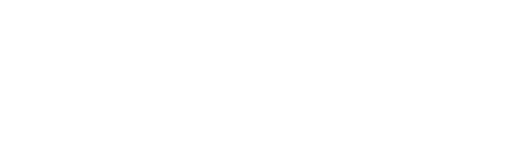
t = 0.00 s
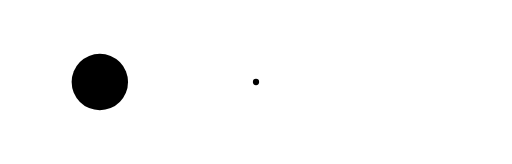
t = 0.37 s
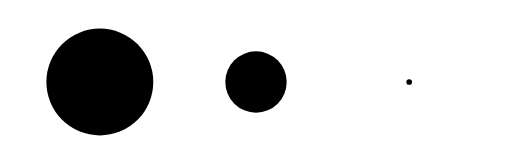
t = 0.63 s
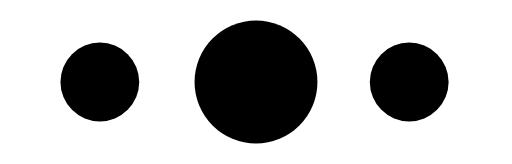
t = 1.00 s
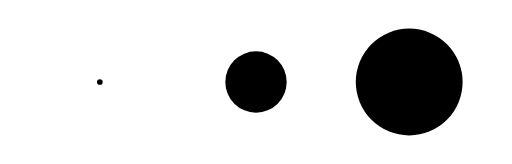
t = 1.37 s
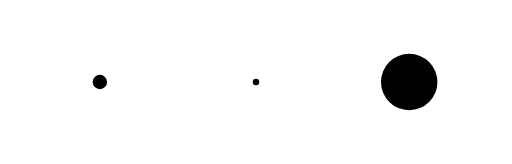
t = 1.63 s

The animated SVG that drew these frames (rendered in a browser with its animation timeline set to each time). Animation: 6 SMIL elements (animate=6); one cycle of 2.00 s, repeats indefinitely.

<?xml version="1.0" encoding="utf-8"?>
<svg fill="none" viewBox="0 4 100 32" xmlns="http://www.w3.org/2000/svg">
  <defs />
  
  <g transform="matrix(1,0,0,1,43.578,19.266)" id="Dot 1">
    <g id="Ellipse 1" transform="matrix(1,0,0,1,-24.078,0.734)">
      <ellipse ry="0" rx="0" cy="0" cx="0" fill="#000000" fill-opacity="1">
        <animate repeatCount="indefinite" attributeName="rx" dur="1.4666666666666666s" begin="0s" calcMode="spline" values="0; 11; 0" keyTimes="0; 0.5; 1" keySplines="0.333 0 0.667 1; 0.333 0 0.667 1" fill="freeze" />
        <animate repeatCount="indefinite" attributeName="ry" dur="1.4666666666666666s" begin="0s" calcMode="spline" values="0; 11; 0" keyTimes="0; 0.5; 1" keySplines="0.333 0 0.667 1; 0.333 0 0.667 1" fill="freeze" />
      </ellipse>
    </g>
  </g>
  
  <g transform="matrix(1,0,0,1,74.078,19.266)" id="Dot 2">
    <g id="Ellipse 1" transform="matrix(1,0,0,1,-24.078,0.734)">
      <ellipse ry="0" rx="0" cy="0" cx="0" fill="#000000" fill-opacity="1">
        <animate repeatCount="indefinite" attributeName="rx" dur="1.4666666666666666s" begin="0.26666666666666666s" calcMode="spline" values="0; 12; 0" keyTimes="0; 0.5; 1" keySplines="0.333 0 0.667 1; 0.333 0 0.667 1" fill="freeze" />
        <animate repeatCount="indefinite" attributeName="ry" dur="1.4666666666666666s" begin="0.26666666666666666s" calcMode="spline" values="0; 12; 0" keyTimes="0; 0.5; 1" keySplines="0.333 0 0.667 1; 0.333 0 0.667 1" fill="freeze" />
      </ellipse>
    </g>
  </g>
  
  <g transform="matrix(1,0,0,1,104,19.266)" id="Dot 3">
    <g id="Ellipse 1" transform="matrix(1,0,0,1,-24.078,0.734)">
      <ellipse ry="0" rx="0" cy="0" cx="0" fill="#000000" fill-opacity="1">
        <animate repeatCount="indefinite" attributeName="rx" dur="1.4632161458333332s" begin="0.5333333333333333s" calcMode="spline" values="0; 11; 0" keyTimes="0; 0.501; 1" keySplines="0.333 0 0.667 1; 0.333 0 0.667 1" fill="freeze" />
        <animate repeatCount="indefinite" attributeName="ry" dur="1.4632161458333332s" begin="0.5333333333333333s" calcMode="spline" values="0; 11; 0" keyTimes="0; 0.501; 1" keySplines="0.333 0 0.667 1; 0.333 0 0.667 1" fill="freeze" />
      </ellipse>
    </g>
  </g>
</svg>
